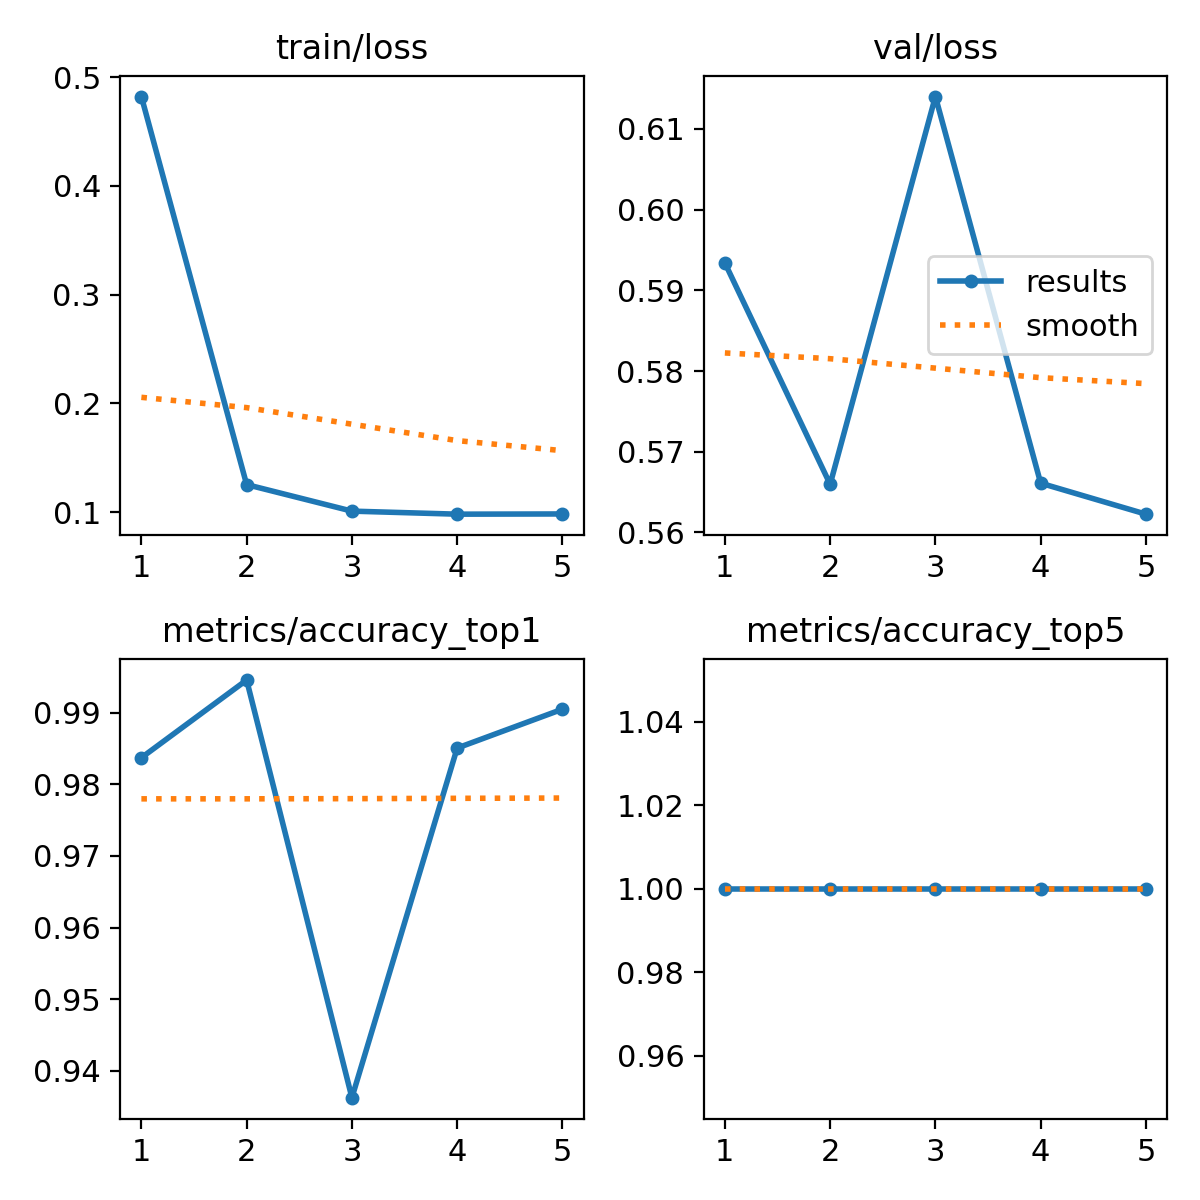

The file beside this chart, header and first rows:
epoch, train/loss, metrics/accuracy_top1, metrics/accuracy_top5, val/loss, lr/pg0, lr/pg1, lr/pg2
1, 0.4822, 0.9837, 1, 0.5934, 0.003315, 0.003315, 0.003315
2, 0.1252, 0.9946, 1, 0.566, 0.006627, 0.006627, 0.006627
3, 0.1008, 0.9362, 1, 0.614, 0.009916, 0.009916, 0.009916
4, 0.098, 0.9851, 1, 0.5661, 0.009901, 0.009901, 0.009901
5, 0.0982, 0.9905, 1, 0.5623, 0.009868, 0.009868, 0.009868
